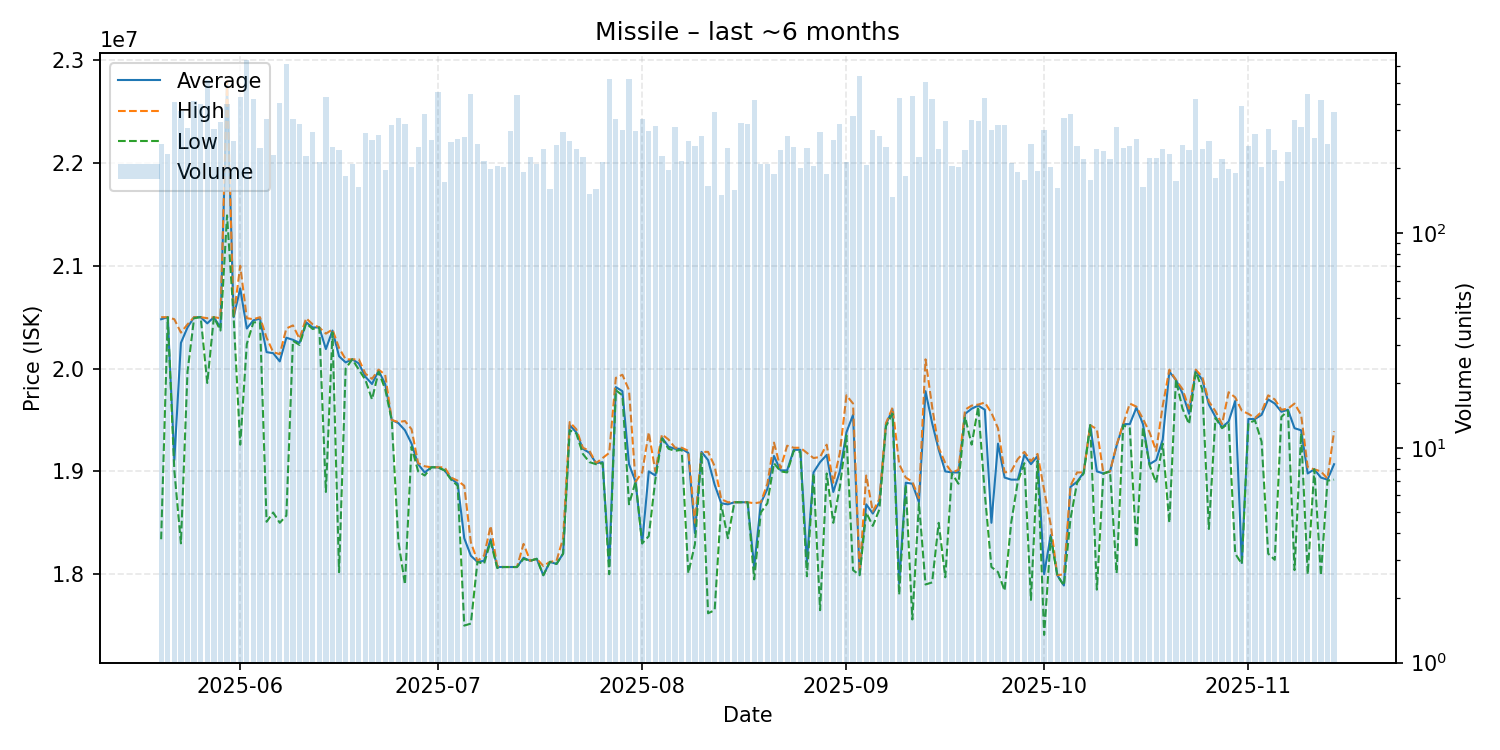

The data file committed next to this chart (first rows):
date, average, highest, lowest, order_count, volume
2025-05-20, 20480000, 20500000, 18340000, 154, 258
2025-05-21, 20500000, 20500000, 20500000, 147, 233
2025-05-22, 19110000, 20480000, 19010000, 162, 406
2025-05-23, 20250000, 20350000, 18300000, 175, 369
2025-05-24, 20400000, 20430000, 19970000, 201, 307
2025-05-25, 20500000, 20500000, 20490000, 208, 411
2025-05-26, 20500000, 20500000, 20500000, 194, 396
2025-05-27, 20440000, 20490000, 19860000, 223, 515
2025-05-28, 20500000, 20500000, 20500000, 225, 304
2025-05-29, 20400000, 20490000, 20370000, 185, 329
2025-05-30, 22790000, 22800000, 21490000, 218, 400
2025-05-31, 20500000, 20500000, 20500000, 204, 268
2025-06-01, 20780000, 21000000, 19260000, 243, 431
2025-06-02, 20390000, 20490000, 20240000, 353, 639
2025-06-03, 20470000, 20480000, 20450000, 266, 420
2025-06-04, 20485000, 20500000, 20450000, 179, 248
2025-06-05, 20160000, 20300000, 18510000, 193, 338
2025-06-06, 20150000, 20160000, 18600000, 163, 230
2025-06-07, 20070000, 20140000, 18500000, 193, 403
2025-06-08, 20300000, 20390000, 18570000, 239, 611
2025-06-09, 20280000, 20420000, 20270000, 179, 340
2025-06-10, 20250000, 20290000, 20230000, 171, 323
2025-06-11, 20450000, 20490000, 20440000, 127, 227
2025-06-12, 20400000, 20430000, 20385000, 167, 295
2025-06-13, 20400000, 20400000, 20400000, 141, 214
2025-06-14, 20190000, 20340000, 18800000, 164, 430
2025-06-15, 20370000, 20380000, 20350000, 159, 250
2025-06-16, 20120000, 20200000, 18020000, 121, 244
2025-06-17, 20060000, 20090000, 20000000, 122, 184
2025-06-18, 20090000, 20090000, 20090000, 134, 209
2025-06-19, 20050000, 20090000, 19990000, 137, 164
2025-06-20, 19920000, 19950000, 19890000, 139, 293
2025-06-21, 19850000, 19900000, 19700000, 173, 270
2025-06-22, 19980000, 19990000, 19970000, 193, 287
2025-06-23, 19850000, 19940000, 19800000, 140, 196
2025-06-24, 19500000, 19500000, 19495000, 156, 317
2025-06-25, 19470000, 19480000, 18320000, 154, 341
2025-06-26, 19400000, 19490000, 17900000, 147, 321
2025-06-27, 19270000, 19410000, 19240000, 127, 203
2025-06-28, 19070000, 19080000, 19000000, 170, 251
2025-06-29, 18990000, 19050000, 18960000, 186, 359
2025-06-30, 19040000, 19040000, 19040000, 135, 270
2025-07-01, 19040000, 19040000, 19040000, 136, 453
2025-07-02, 19010000, 19040000, 19010000, 119, 173
2025-07-03, 18930000, 18940000, 18920000, 145, 264
2025-07-04, 18880000, 18910000, 18860000, 137, 273
2025-07-05, 18350000, 18860000, 17500000, 154, 281
2025-07-06, 18180000, 18310000, 17520000, 209, 445
2025-07-07, 18120000, 18130000, 18120000, 148, 259
2025-07-08, 18130000, 18180000, 18100000, 119, 216
2025-07-09, 18340000, 18470000, 18320000, 141, 198
2025-07-10, 18070000, 18080000, 18060000, 128, 204
2025-07-11, 18070000, 18070000, 18070000, 139, 203
2025-07-12, 18070000, 18070000, 18070000, 185, 299
2025-07-13, 18070000, 18070000, 18070000, 164, 437
2025-07-14, 18160000, 18295000, 18150000, 151, 192
2025-07-15, 18130000, 18130000, 18130000, 160, 226
2025-07-16, 18150000, 18150000, 18150000, 135, 210
2025-07-17, 17990000, 18080000, 17990000, 128, 247
2025-07-18, 18120000, 18120000, 18120000, 113, 160
... 119 more rows
